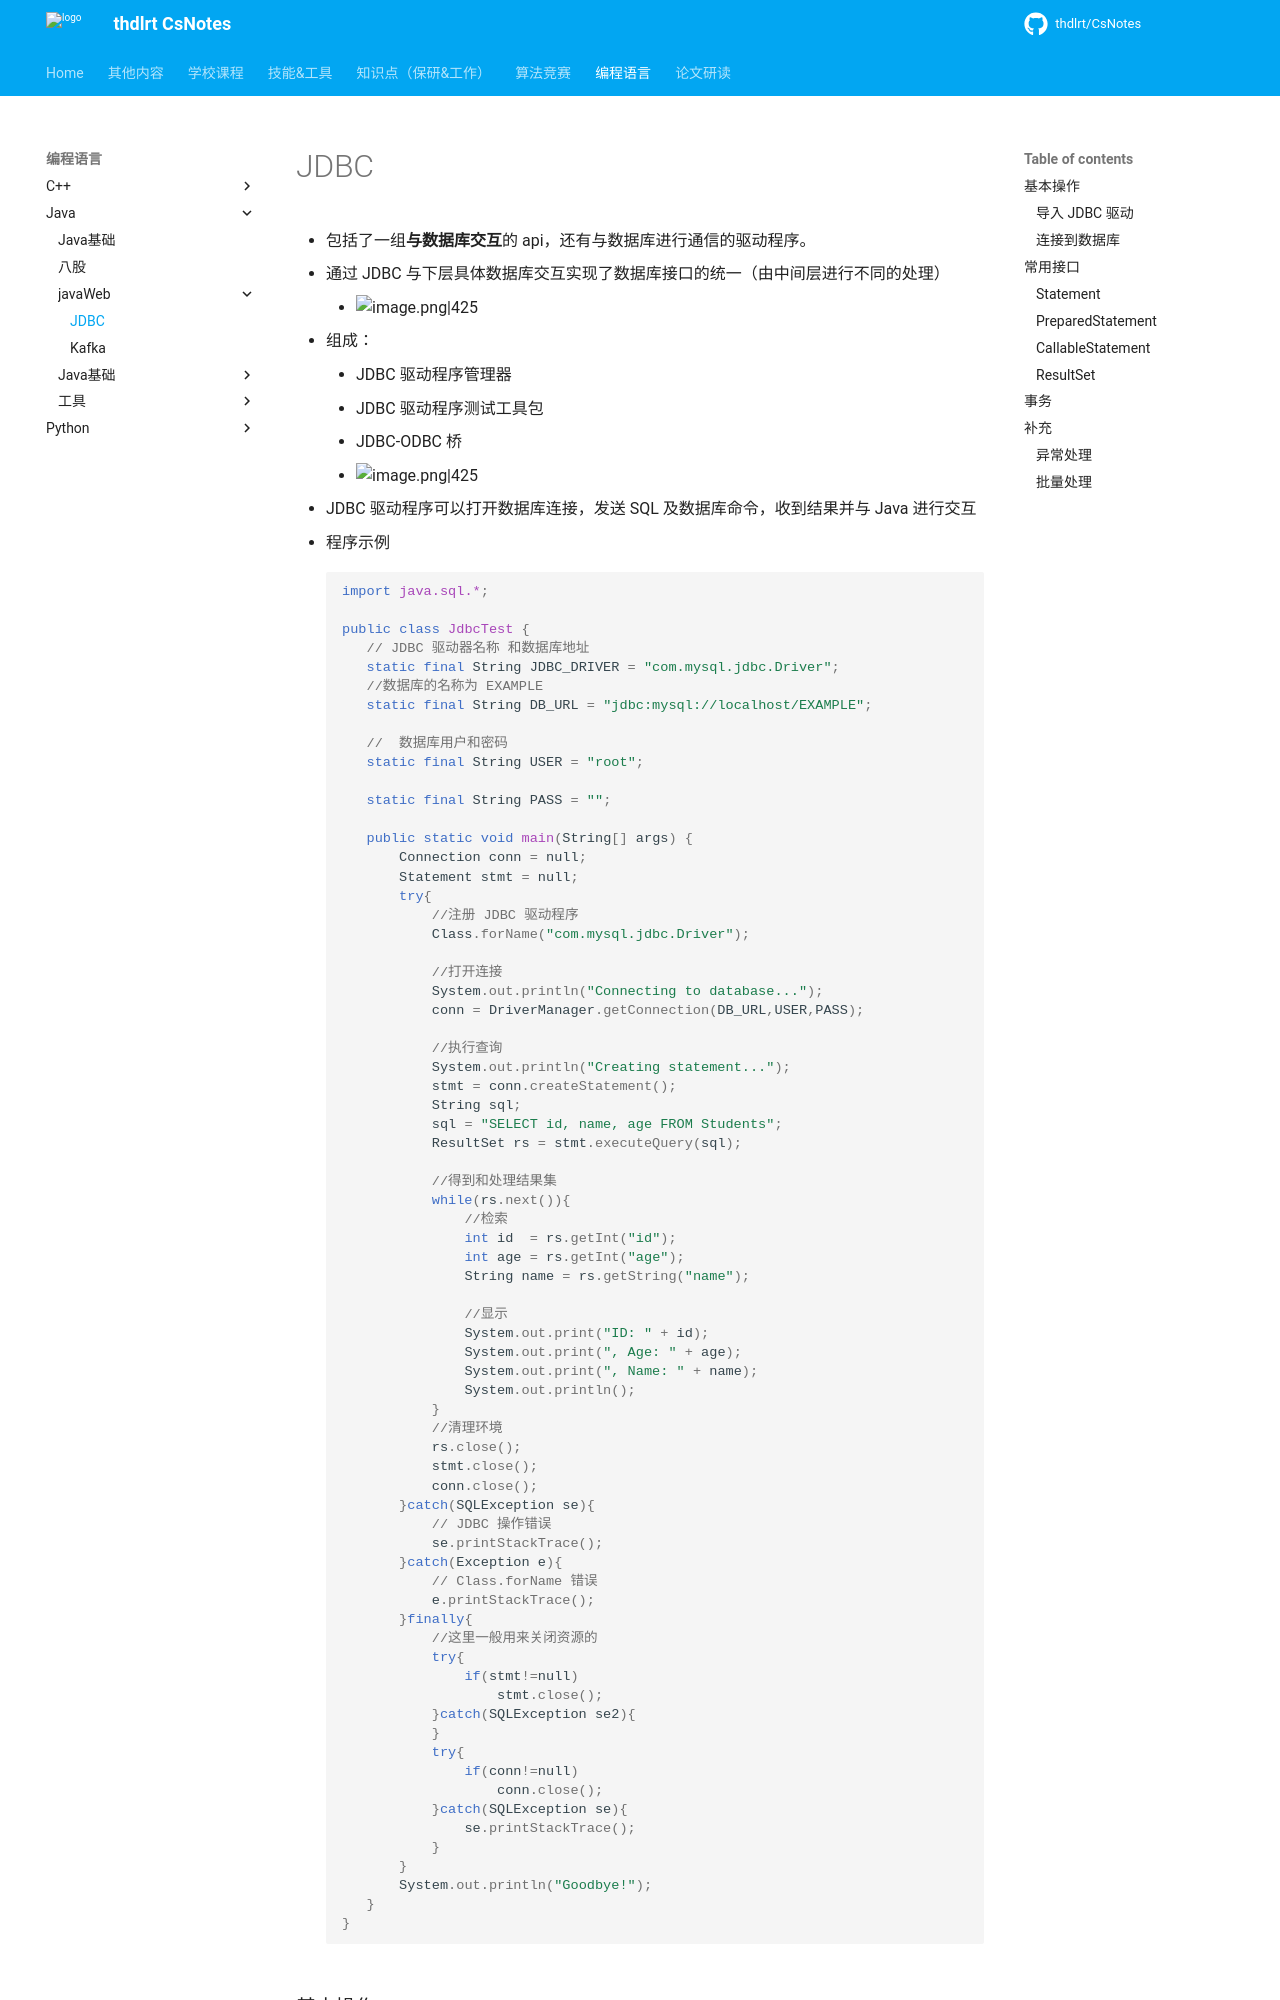

repository: thdlrt/CsNotes · page: 编程语言/java/javaWeb/JDBC/index.html · generator: mkdocs

- 包括了一组**与数据库交互**的 api，还有与数据库进行通信的驱动程序。
- 通过 JDBC 与下层具体数据库交互实现了数据库接口的统一（由中间层进行不同的处理）
	- ![image.png|425](https://thdlrt.oss-cn-beijing.aliyuncs.com/20240220142023.png)

- 组成：
	- JDBC 驱动程序管理器
	- JDBC 驱动程序测试工具包
	- JDBC-ODBC 桥
	- ![image.png|425](https://thdlrt.oss-cn-beijing.aliyuncs.com/20240220144647.png)

- JDBC 驱动程序可以打开数据库连接，发送 SQL 及数据库命令，收到结果并与 Java 进行交互

- 程序示例
```java
import java.sql.*;

public class JdbcTest {
   // JDBC 驱动器名称 和数据库地址
   static final String JDBC_DRIVER = "com.mysql.jdbc.Driver";
   //数据库的名称为 EXAMPLE
   static final String DB_URL = "jdbc:mysql://localhost/EXAMPLE";

   //  数据库用户和密码
   static final String USER = "root";

   static final String PASS = "";

   public static void main(String[] args) {
       Connection conn = null;
       Statement stmt = null;
       try{
           //注册 JDBC 驱动程序
           Class.forName("com.mysql.jdbc.Driver");

           //打开连接
           System.out.println("Connecting to database...");
           conn = DriverManager.getConnection(DB_URL,USER,PASS);

           //执行查询
           System.out.println("Creating statement...");
           stmt = conn.createStatement();
           String sql;
           sql = "SELECT id, name, age FROM Students";
           ResultSet rs = stmt.executeQuery(sql);

           //得到和处理结果集
           while(rs.next()){
               //检索
               int id  = rs.getInt("id");
               int age = rs.getInt("age");
               String name = rs.getString("name");
